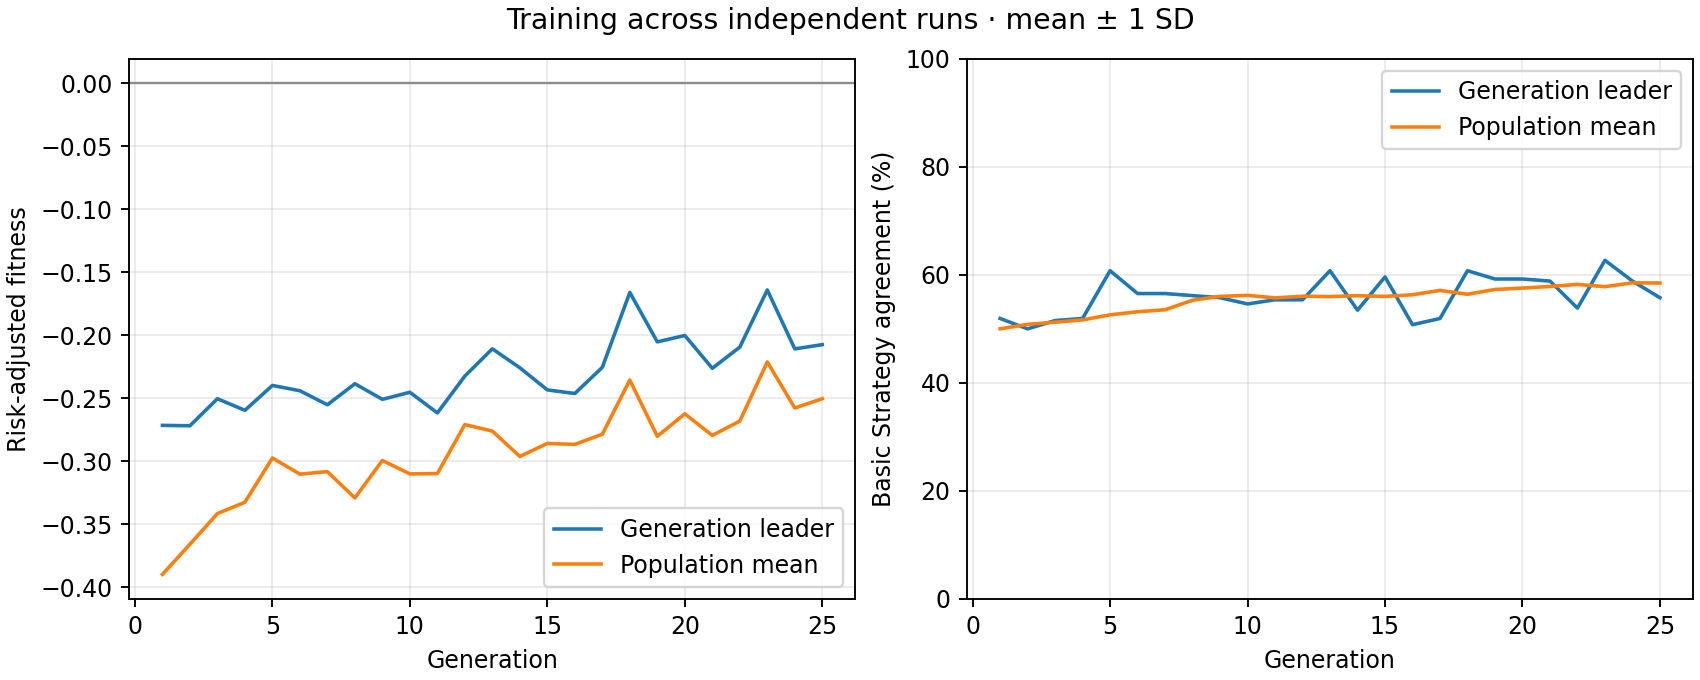

The file beside this chart, header and first rows:
generation, best_fitness_mean, best_fitness_sd, average_fitness_mean, average_fitness_sd, best_match_pct_mean, best_match_pct_sd, population_match_pct_mean, population_match_pct_sd
1, -0.2715, 0.0, -0.3898, 0.0, 51.92, 0.0, 50.01, 0.0
2, -0.2718, 0.0, -0.3659, 0.0, 50.0, 0.0, 50.84, 0.0
3, -0.2504, 0.0, -0.3415, 0.0, 51.54, 0.0, 51.23, 0.0
4, -0.2596, 0.0, -0.3326, 0.0, 51.92, 0.0, 51.66, 0.0
5, -0.2398, 0.0, -0.2974, 0.0, 60.77, 0.0, 52.59, 0.0
6, -0.244, 0.0, -0.3102, 0.0, 56.54, 0.0, 53.17, 0.0
7, -0.2552, 0.0, -0.3082, 0.0, 56.54, 0.0, 53.53, 0.0
8, -0.2385, 0.0, -0.3291, 0.0, 56.15, 0.0, 55.31, 0.0
9, -0.2509, 0.0, -0.2994, 0.0, 55.77, 0.0, 56.01, 0.0
10, -0.2453, 0.0, -0.31, 0.0, 54.62, 0.0, 56.21, 0.0
11, -0.2616, 0.0, -0.3098, 0.0, 55.38, 0.0, 55.74, 0.0
12, -0.2324, 0.0, -0.2709, 0.0, 55.38, 0.0, 56.04, 0.0
13, -0.2107, 0.0, -0.2761, 0.0, 60.77, 0.0, 55.97, 0.0
14, -0.2258, 0.0, -0.2962, 0.0, 53.46, 0.0, 56.14, 0.0
15, -0.2434, 0.0, -0.2859, 0.0, 59.62, 0.0, 56.01, 0.0
16, -0.2462, 0.0, -0.2866, 0.0, 50.77, 0.0, 56.32, 0.0
17, -0.2254, 0.0, -0.2785, 0.0, 51.92, 0.0, 57.12, 0.0
18, -0.166, 0.0, -0.2356, 0.0, 60.77, 0.0, 56.4, 0.0
19, -0.2052, 0.0, -0.2802, 0.0, 59.23, 0.0, 57.29, 0.0
20, -0.2002, 0.0, -0.2623, 0.0, 59.23, 0.0, 57.55, 0.0
21, -0.2262, 0.0, -0.2795, 0.0, 58.85, 0.0, 57.85, 0.0
22, -0.2094, 0.0, -0.2681, 0.0, 53.85, 0.0, 58.23, 0.0
23, -0.164, 0.0, -0.2211, 0.0, 62.69, 0.0, 57.81, 0.0
24, -0.2108, 0.0, -0.2577, 0.0, 58.85, 0.0, 58.53, 0.0
25, -0.2074, 0.0, -0.2503, 0.0, 55.77, 0.0, 58.49, 0.0
